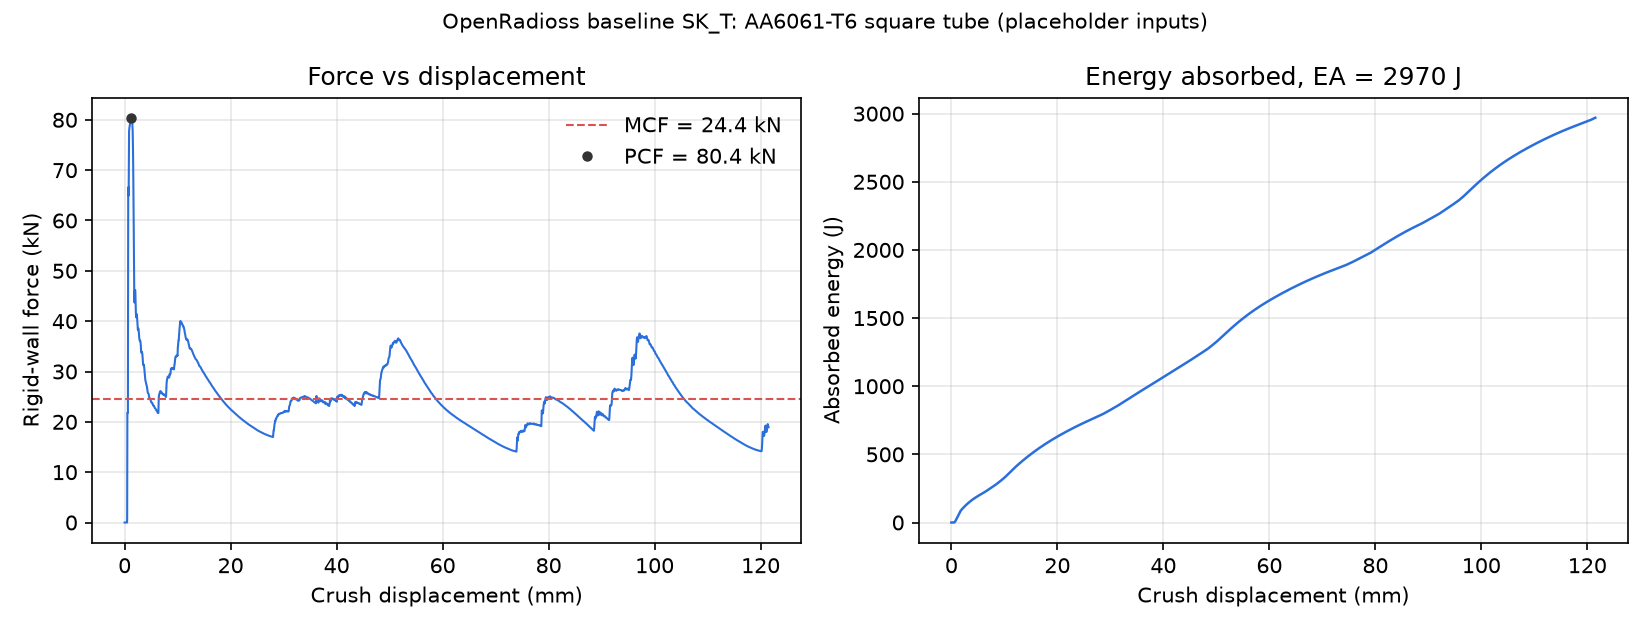

Data behind this chart, as committed beside it:
time_ms, crush_mm, force_kN, EA_J, wall_speed_ms
0.000000000000000000e+00, -0.000000000000000000e+00, 0.000000000000000000e+00, 0.000000000000000000e+00, 2.000000000000000000e+00
1.010247599333524704e-02, 2.020495198667049408e-02, 0.000000000000000000e+00, 0.000000000000000000e+00, 2.000000000000000000e+00
2.020495198667049408e-02, 4.040990397334098816e-02, 0.000000000000000000e+00, 0.000000000000000000e+00, 2.000000000000000000e+00
3.001878783106803894e-02, 6.003757566213607788e-02, 0.000000000000000000e+00, 0.000000000000000000e+00, 2.000000000000000000e+00
4.012126475572586060e-02, 8.024252951145172119e-02, 0.000000000000000000e+00, 0.000000000000000000e+00, 2.000000000000000000e+00
5.022374168038368225e-02, 1.004474833607673645e-01, 0.000000000000000000e+00, 0.000000000000000000e+00, 2.000000000000000000e+00
6.003757566213607788e-02, 1.200751513242721558e-01, 0.000000000000000000e+00, 0.000000000000000000e+00, 2.000000000000000000e+00
7.014004886150360107e-02, 1.402800977230072021e-01, 0.000000000000000000e+00, 0.000000000000000000e+00, 2.000000000000000000e+00
8.024252951145172119e-02, 1.604850590229034424e-01, 0.000000000000000000e+00, 0.000000000000000000e+00, 2.000000000000000000e+00
9.005635976791381836e-02, 1.801127195358276367e-01, 0.000000000000000000e+00, 0.000000000000000000e+00, 2.000000000000000000e+00
1.001588404178619385e-01, 2.003176808357238770e-01, 0.000000000000000000e+00, 0.000000000000000000e+00, 2.000000000000000000e+00
1.102613136172294617e-01, 2.205226272344589233e-01, 0.000000000000000000e+00, 0.000000000000000000e+00, 2.000000000000000000e+00
1.200751513242721558e-01, 2.401503026485443115e-01, 0.000000000000000000e+00, 0.000000000000000000e+00, 2.000000000000000000e+00
1.301776319742202759e-01, 2.603552639484405518e-01, 0.000000000000000000e+00, 0.000000000000000000e+00, 2.000000000000000000e+00
1.402800977230072021e-01, 2.805601954460144043e-01, 0.000000000000000000e+00, 0.000000000000000000e+00, 2.000000000000000000e+00
1.500939279794692993e-01, 3.001878559589385986e-01, 0.000000000000000000e+00, 0.000000000000000000e+00, 2.000000000000000000e+00
1.601964086294174194e-01, 3.203928172588348389e-01, 0.000000000000000000e+00, 0.000000000000000000e+00, 2.000000000000000000e+00
1.700102388858795166e-01, 3.400204777717590332e-01, 0.000000000000000000e+00, 0.000000000000000000e+00, 2.000000000000000000e+00
1.801127195358276367e-01, 3.602254390716552734e-01, 0.000000000000000000e+00, 0.000000000000000000e+00, 2.000000000000000000e+00
1.902152001857757568e-01, 3.804304003715515137e-01, 0.000000000000000000e+00, 0.000000000000000000e+00, 2.000000000000000000e+00
2.000290304422378540e-01, 4.000580608844757080e-01, 0.000000000000000000e+00, 0.000000000000000000e+00, 2.000000000000000000e+00
2.101315110921859741e-01, 4.202630221843719482e-01, 0.000000000000000000e+00, 0.000000000000000000e+00, 2.000000000000000000e+00
2.202339917421340942e-01, 4.404679834842681885e-01, 0.000000000000000000e+00, 0.000000000000000000e+00, 2.000000000000000000e+00
2.300478219985961914e-01, 4.600956439971923828e-01, 0.000000000000000000e+00, 0.000000000000000000e+00, 2.000000000000000000e+00
2.401503026485443115e-01, 4.803006052970886230e-01, 8.260858707633471631e-01, 8.345516524582258580e-03, 2.000000000000000000e+00
2.502526044845581055e-01, 5.005052089691162109e-01, 1.181858124415331623e+01, 1.360857603353881062e-01, 1.999999880790710449e+00
2.600640654563903809e-01, 5.201280713081359863e-01, 2.164722509999723954e+01, 4.644332158131686539e-01, 1.999997854232788086e+00
2.701637744903564453e-01, 5.403274893760681152e-01, 2.177340908303834865e+01, 9.029689871321089356e-01, 1.999995708465576172e+00
2.802636623382568359e-01, 5.605272054672241211e-01, 2.185789042633217605e+01, 1.343638918520848380e+00, 1.999993443489074707e+00
2.900745272636413574e-01, 5.801488757133483887e-01, 2.178397351718619745e+01, 1.771802050133817419e+00, 1.999991297721862793e+00
3.001721799373626709e-01, 6.003440618515014648e-01, 2.189291361322558060e+01, 2.212833482900701476e+00, 1.999989151954650879e+00
3.102692365646362305e-01, 6.205381155014038086e-01, 2.189571368397686513e+01, 2.654968427348343596e+00, 1.999986886978149414e+00
3.200782537460327148e-01, 6.401559710502624512e-01, 3.270620778441511334e+01, 3.190554731376862296e+00, 1.999984741210937500e+00
3.301750123500823975e-01, 6.603493094444274902e-01, 5.515723570405914700e+01, 4.077682854796541356e+00, 1.999980449676513672e+00
3.402671217918395996e-01, 6.805332899093627930e-01, 6.617402640171690109e+01, 5.302156766861005899e+00, 1.999973893165588379e+00
3.500685095787048340e-01, 7.001358270645141602e-01, 6.474528438956657794e+01, 6.585332093917477536e+00, 1.999967336654663086e+00
3.601587116718292236e-01, 7.203158140182495117e-01, 6.544592576255031702e+01, 7.898960555097845671e+00, 1.999960899353027344e+00
3.702484965324401855e-01, 7.404949665069580078e-01, 6.663871607191767055e+01, 9.231638619594933814e+00, 1.999954223632812500e+00
3.800438046455383301e-01, 7.600851058959960938e-01, 6.492426875153145716e+01, 1.052030722515956995e+01, 1.999947667121887207e+00
3.901229202747344971e-01, 7.802428007125854492e-01, 6.883652831769362024e+01, 1.186846188803215973e+01, 1.999941349029541016e+00
4.002019166946411133e-01, 8.004001379013061523e-01, 7.539868887476163195e+01, 1.332216084175050241e+01, 1.999933958053588867e+00
4.102809131145477295e-01, 8.205574154853820801e-01, 7.724557486756442870e+01, 1.486060723968598474e+01, 1.999926090240478516e+00
4.200716316699981689e-01, 8.401380777359008789e-01, 7.770427198213822351e+01, 1.637761754815280568e+01, 1.999918580055236816e+00
4.301504194736480713e-01, 8.602948188781738281e-01, 7.812753070710779468e+01, 1.794814820242324771e+01, 1.999910712242126465e+00
4.402291476726531982e-01, 8.804513216018676758e-01, 7.822805299571487581e+01, 1.952393907680859186e+01, 1.999902844429016113e+00
4.500198364257812500e-01, 9.000317454338073730e-01, 7.838341534315567571e+01, 2.105719854031733718e+01, 1.999895215034484863e+00
4.600982666015625000e-01, 9.201874732971191406e-01, 7.861661165783496585e+01, 2.263942344969962051e+01, 1.999887228012084961e+00
4.701766967773437500e-01, 9.403431415557861328e-01, 7.874796802550251584e+01, 2.422531758158057968e+01, 1.999879360198974609e+00
4.802542328834533691e-01, 9.604969620704650879e-01, 7.895082120725489006e+01, 2.581443412837016993e+01, 1.999871373176574707e+00
4.900427460670471191e-01, 9.800726771354675293e-01, 7.909393538453011274e+01, 2.736135368964939474e+01, 1.999863624572753906e+00
5.001175403594970703e-01, 1.000220894813537598e+00, 7.919917736488382332e+01, 2.895601573595663325e+01, 1.999855637550354004e+00
5.101915001869201660e-01, 1.020367264747619629e+00, 7.931829015560087726e+01, 3.055279150679739075e+01, 1.999847650527954102e+00
5.202638506889343262e-01, 1.040510416030883789e+00, 7.944401038002885684e+01, 3.215177802568150867e+01, 1.999839663505554199e+00
5.300475358963012695e-01, 1.060076117515563965e+00, 7.961801199016987596e+01, 3.370785804930392260e+01, 1.999831914901733398e+00
5.401172041893005371e-01, 1.080213904380798340e+00, 7.975987916160200086e+01, 3.531261705082637548e+01, 1.999823927879333496e+00
5.501847863197326660e-01, 1.100347161293029785e+00, 7.984951751159609046e+01, 3.691934554524025458e+01, 1.999815821647644043e+00
5.602503418922424316e-01, 1.120476365089416504e+00, 7.998841079878422988e+01, 3.852805066191620398e+01, 1.999807834625244141e+00
5.700260996818542480e-01, 1.140025973320007324e+00, 8.006474736079178456e+01, 4.009253893096045829e+01, 1.999799966812133789e+00
5.800874233245849609e-01, 1.160146474838256836e+00, 8.019008289778744825e+01, 4.170474270872274047e+01, 1.999791979789733887e+00
5.901461243629455566e-01, 1.180261850357055664e+00, 8.026931488931970193e+01, 4.331859322972672999e+01, 1.999783873558044434e+00
... 6,040 more rows
